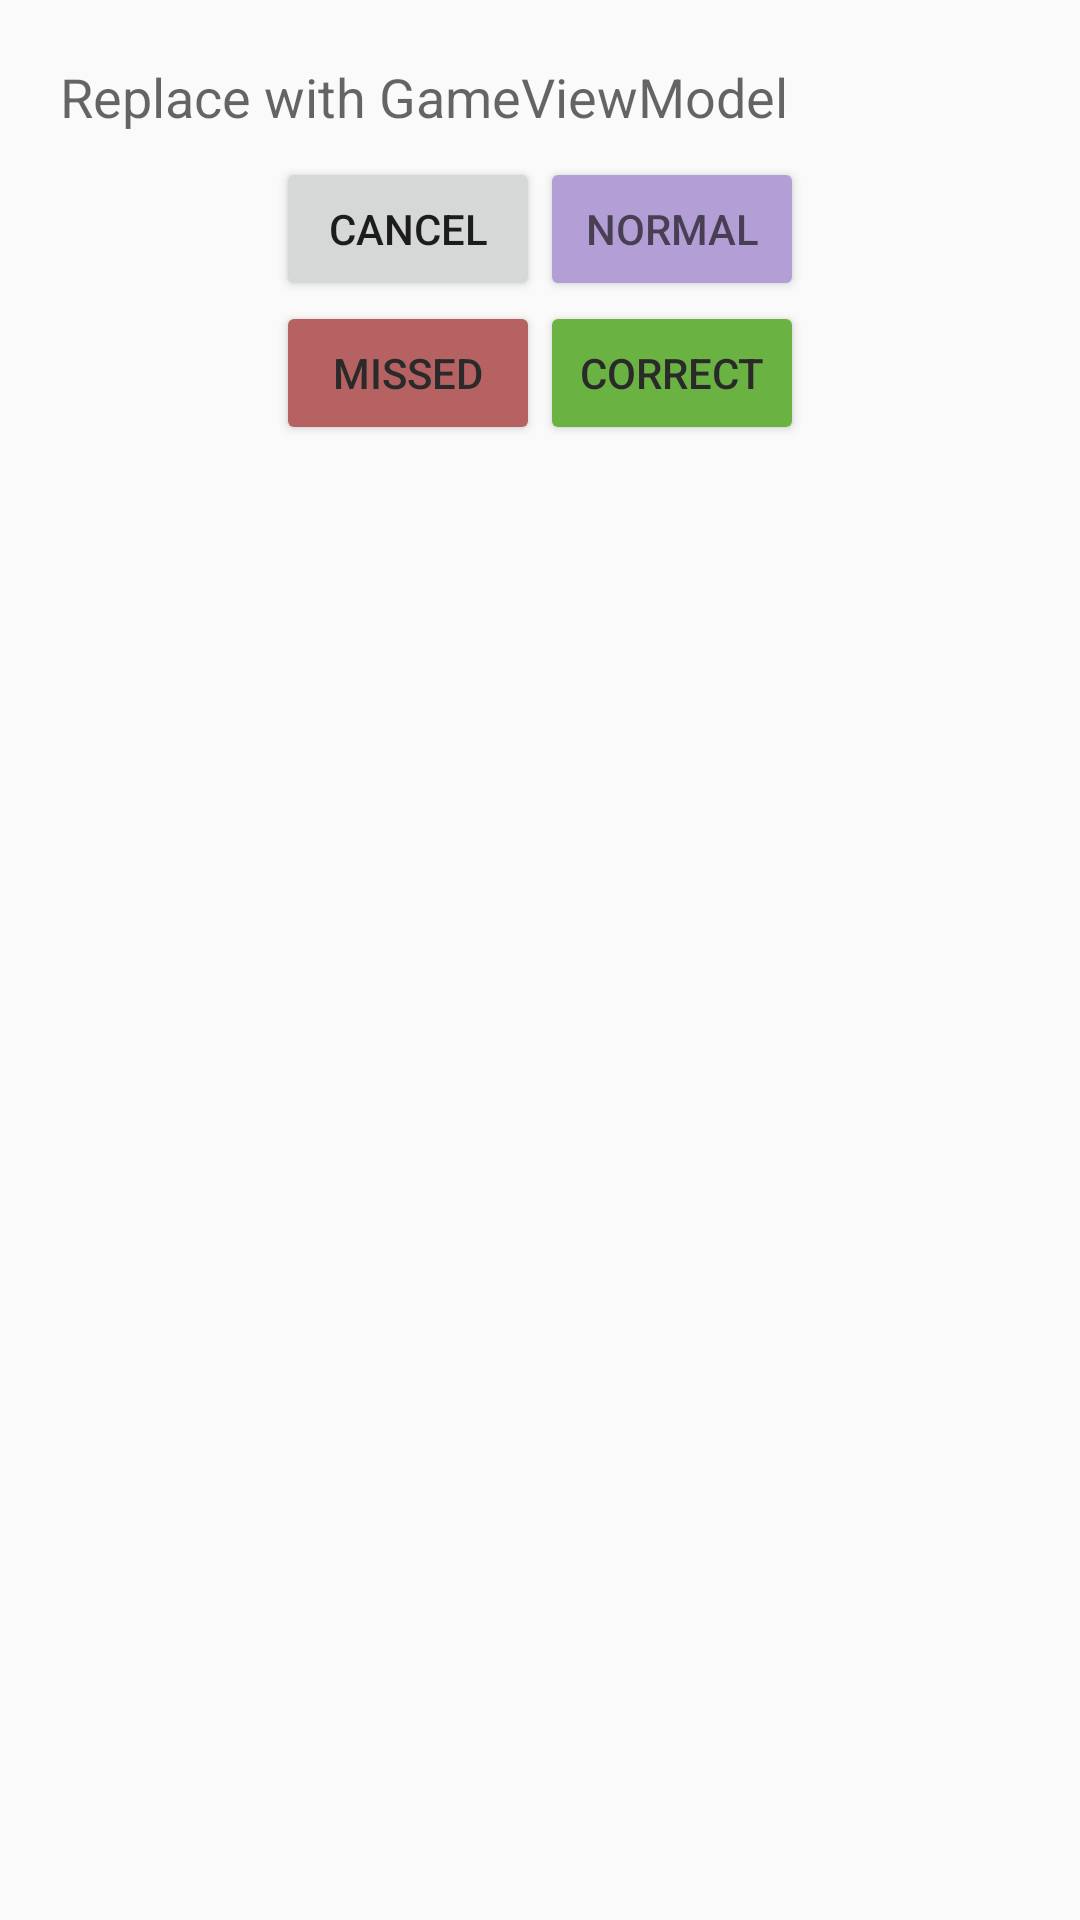

Android layout source for this screen:
<!-- AndroidManifest.xml: application theme AppTheme -->
<!-- res/layout/game_mark_field_dialog.xml -->
<?xml version="1.0" encoding="utf-8"?>
<layout
    xmlns:android="http://schemas.android.com/apk/res/android"
    xmlns:app="http://schemas.android.com/apk/res-auto"
    xmlns:tools="http://schemas.android.com/tools">


    <LinearLayout

        android:layout_width="match_parent"
        android:layout_height="match_parent"
        android:orientation="vertical"
        android:padding="20dp">

        <TextView
            android:id="@+id/fieldText"
            android:layout_width="match_parent"
            android:layout_height="wrap_content"
            android:paddingBottom="@dimen/title_top_margin"
            android:text="@string/debug_dialog_temp_text"
            android:textAppearance="@style/TextAppearance.AppCompat.Medium" />

        <LinearLayout
            android:layout_width="match_parent"
            android:layout_height="wrap_content"
            android:gravity="center"
            android:orientation="vertical">

            <LinearLayout
                android:layout_width="match_parent"
                android:layout_height="wrap_content"
                android:gravity="center"
                android:orientation="horizontal">
                <Button
                    android:id="@+id/dialogCancel"
                    android:layout_width="wrap_content"
                    android:layout_height="wrap_content"
                    android:text="@string/cancelButton"/>
                <Button
                    android:id="@+id/dialogUnmarked"
                    android:layout_width="wrap_content"
                    android:layout_height="wrap_content"
                    android:text="@string/game_mark_dialog_unmarked"
                    android:theme="@style/UnmarkedButton"/>
            </LinearLayout>

            <LinearLayout
                android:layout_width="match_parent"
                android:layout_height="wrap_content"
                android:gravity="center"
                android:orientation="horizontal">
                <Button
                    android:id="@+id/dialogMissed"
                    android:layout_width="wrap_content"
                    android:layout_height="wrap_content"
                    android:text="@string/mark_field_missed"
                    android:theme="@style/MissedButton"/>

                <Button
                    android:id="@+id/dialogChecked"
                    android:layout_width="wrap_content"
                    android:layout_height="wrap_content"
                    android:text="@string/mark_field_correct"
                    android:theme="@style/GoButton" />
            </LinearLayout>

        </LinearLayout>
    </LinearLayout>
</layout>
<!-- resources referenced by this layout -->
<resources>
  <dimen name="title_top_margin">8dp</dimen>
  <string name="cancelButton">Cancel</string>
  <string name="debug_dialog_temp_text">Replace with GameViewModel</string>
  <string name="game_mark_dialog_unmarked">Normal</string>
  <string name="mark_field_correct">Correct</string>
  <string name="mark_field_missed">Missed</string>
  <style name="GoButton" parent="Widget.AppCompat.Button.Colored">
          <item name="android:background">@color/ok_green_color</item>
          <item name="colorButtonNormal">@color/ok_green_color</item>
          <item name="colorControlHighlight">@color/selected_green_color</item>
          <item name="android:textColor">@color/gene_almost_black</item>
          <item name="colorAccent">@color/selected_green_color</item>
      </style>
  <style name="MissedButton" parent="Widget.AppCompat.Button.Colored">
          <item name="android:background">@color/bingo_wrong_missed</item>
          <item name="colorButtonNormal">@color/bingo_wrong_missed</item>
          <item name="colorControlHighlight">@color/selected_red_color</item>
          <item name="android:textColor">@color/gene_almost_black</item>
          <item name="colorAccent">@color/selected_red_color</item>
      </style>
  <style name="UnmarkedButton" parent="Widget.AppCompat.Button.Colored">
          <item name="android:background">@color/boardSetupTextField_background</item>
          <item name="colorButtonNormal">@color/boardSetupTextField_background</item>
          <item name="colorControlHighlight">@color/boardSetupTextField_highlight</item>
          <item name="android:textColor">@color/grey_text_color</item>
          <item name="colorAccent">@color/colorAccent</item>
      </style>
  <style name="AppTheme" parent="Base.Theme.AppCompat.Light.DarkActionBar">
          
          <item name="colorPrimary">@color/colorPrimary</item>
          <item name="colorPrimaryDark">@color/colorPrimaryDark</item>
          <item name="colorAccent">@color/colorAccent</item>
      </style>
  <color name="ok_green_color">#6ab343</color>
  <color name="selected_green_color">#388310</color>
  <color name="gene_almost_black">#2a2a2a</color>
  <color name="bingo_wrong_missed">#B66262</color>
  <color name="selected_red_color">#ba000d</color>
  <color name="boardSetupTextField_background">#B39ED5</color>
  <color name="boardSetupTextField_highlight">#B47FF3</color>
  <color name="grey_text_color">#99000000</color>
  <color name="colorAccent">#7e53c5</color>
  <color name="colorPrimary">#008577</color>
  <color name="colorPrimaryDark">#00574B</color>
</resources>
